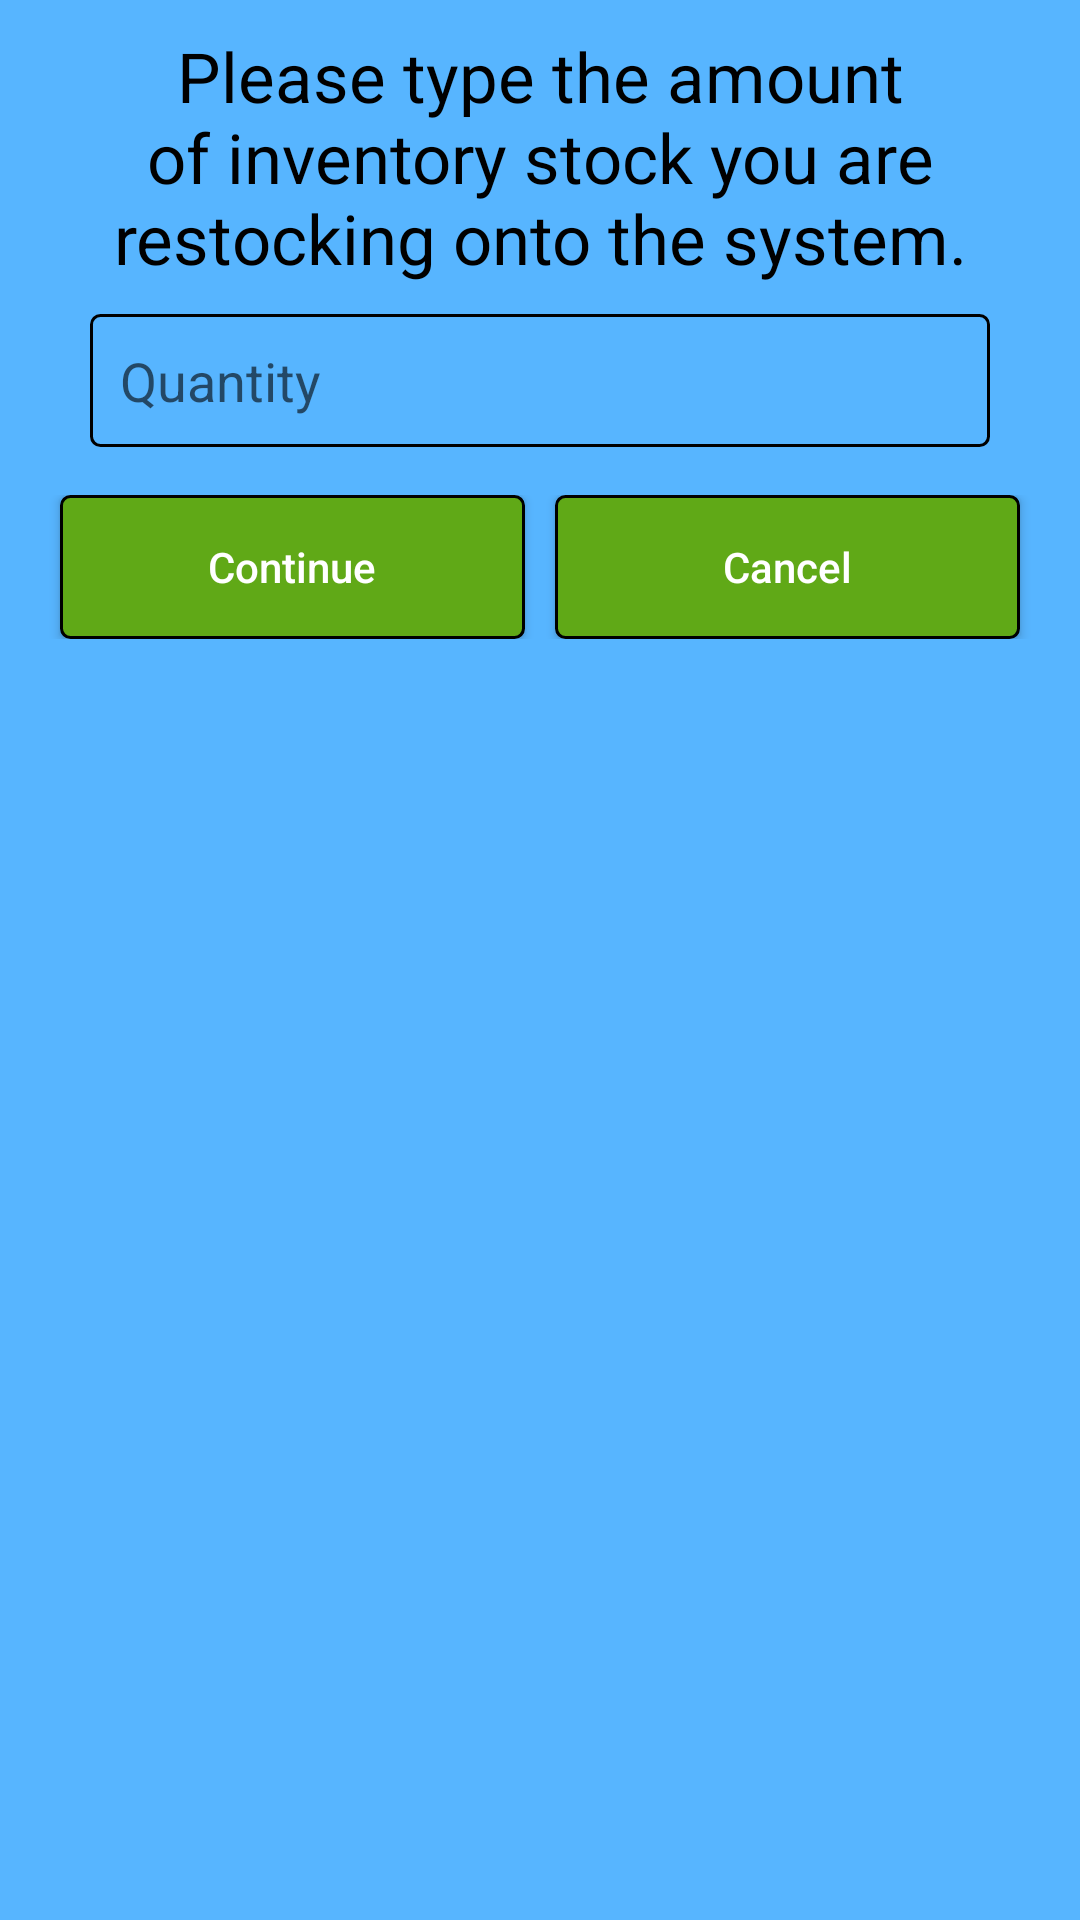

Reconstruct the res/layout file that produces this screen, plus the resources it refers to.
<!-- AndroidManifest.xml: application theme Theme.AppCompat.DayNight.NoActionBar -->
<!-- res/layout/activity_restock_inventory_status_change_rq.xml -->
<ScrollView xmlns:android="http://schemas.android.com/apk/res/android"
    xmlns:app="http://schemas.android.com/apk/res-auto"
    xmlns:tools="http://schemas.android.com/tools"
    android:id="@+id/restockinventorystatuschangerq_activity_scroll_view"
    android:layout_width="wrap_content"
    android:layout_height="match_parent"
    android:background="@color/primary_background_colour"
    android:orientation="vertical"
    app:layout_constraintCircleRadius="20dp"
    tools:context=".RestockInventoryStatusChangeRqActivity">

    
    <LinearLayout
        android:id="@+id/restockinventorystatuschangerq_activity_linear_layout"
        android:layout_width="match_parent"
        android:layout_height="match_parent"
        android:orientation="vertical">

        
        <TextView
            android:id="@+id/restockinventorystatuschangerq_activity_heading"
            android:layout_width="wrap_content"
            android:layout_height="match_parent"
            android:gravity="center_horizontal"
            android:layout_marginLeft="10dp"
            android:layout_marginTop="10dp"
            android:layout_marginRight="10dp"
            android:background="@drawable/secondary_background"
            android:text="@string/restockinventorystatuschangerq_activity_heading"
            android:textColor="@color/black"
            android:textSize="23sp" />

        
        <EditText
            android:id="@+id/restockinventorystatuschangerq_activity_user_input"
            android:layout_width="match_parent"
            android:layout_height="wrap_content"
            android:layout_marginLeft="30dp"
            android:layout_marginTop="10dp"
            android:layout_marginRight="30dp"
            android:padding="10dp"
            android:background="@drawable/primary_edit_text_background"
            android:hint="@string/restockinventorystatuschangerq_activity_edittxt_hint"
            android:inputType="phone"
            android:maxLines="1" />

        
        <LinearLayout
            android:id="@+id/restockinventorystatuschangerq_activity_linear_layout_for_buttons"
            android:layout_width="match_parent"
            android:layout_height="wrap_content"
            android:layout_marginTop="16dp">

            
            <Button
                android:id="@+id/restockinventorystatuschangerq_activity_confirm_btn"
                android:layout_width="match_parent"
                android:layout_height="wrap_content"
                android:layout_gravity="center_horizontal"
                android:layout_marginLeft="20dp"
                android:layout_marginRight="5dp"
                android:layout_weight="1"
                android:background="@drawable/primary_button_background"
                android:text="@string/continue_txt"
                android:textAllCaps="false"
                android:textColor="@color/white" />

            
            <Button
                android:id="@+id/restockinventorystatuschangerq_activity_cancel_btn"
                android:layout_width="match_parent"
                android:layout_height="wrap_content"
                android:layout_marginLeft="5dp"
                android:layout_marginRight="20dp"
                android:layout_weight="1"
                android:background="@drawable/primary_button_background"
                android:text="@string/cancel_txt"
                android:textAllCaps="false"
                android:textColor="@color/white" />
        </LinearLayout>
    </LinearLayout>
</ScrollView>
<!-- resources referenced by this layout -->
<resources>
  <color name="black">#FF000000</color> //Defining the color value black.//
  <color name="primary_background_colour">#57b5ff</color> //Defining the main background colour.//
  <color name="white">#FFFFFFFF</color> //Defining the color value white.//
  <!-- drawable primary_button_background (drawable-v24) -->
  <?xml version="1.0" encoding="utf-8"?>
  <shape xmlns:android="http://schemas.android.com/apk/res/android">
  
      <corners android:radius="3dp" />
      <stroke android:width="1dip" android:color="@color/black" />
      <solid android:color="@color/primary_button_colour"/>
  
  </shape>
  <!-- drawable primary_edit_text_background (drawable-v24) -->
  <?xml version="1.0" encoding="utf-8"?>
  <shape xmlns:android="http://schemas.android.com/apk/res/android">
  
      <corners android:radius="3dp" />
      <stroke android:width="1dip" android:color="#000000"/>
  
  </shape>
  <string name="cancel_txt">Cancel</string>
  <string name="continue_txt">Continue</string>
  <string name="restockinventorystatuschangerq_activity_edittxt_hint">Quantity</string>
  
      //Inventory Changed Activity Content//
  <string name="restockinventorystatuschangerq_activity_heading">Please type the amount of inventory stock you are restocking onto the system.</string>
  <color name="primary_button_colour">#60A917</color> //Defining the main button colour.//
</resources>
